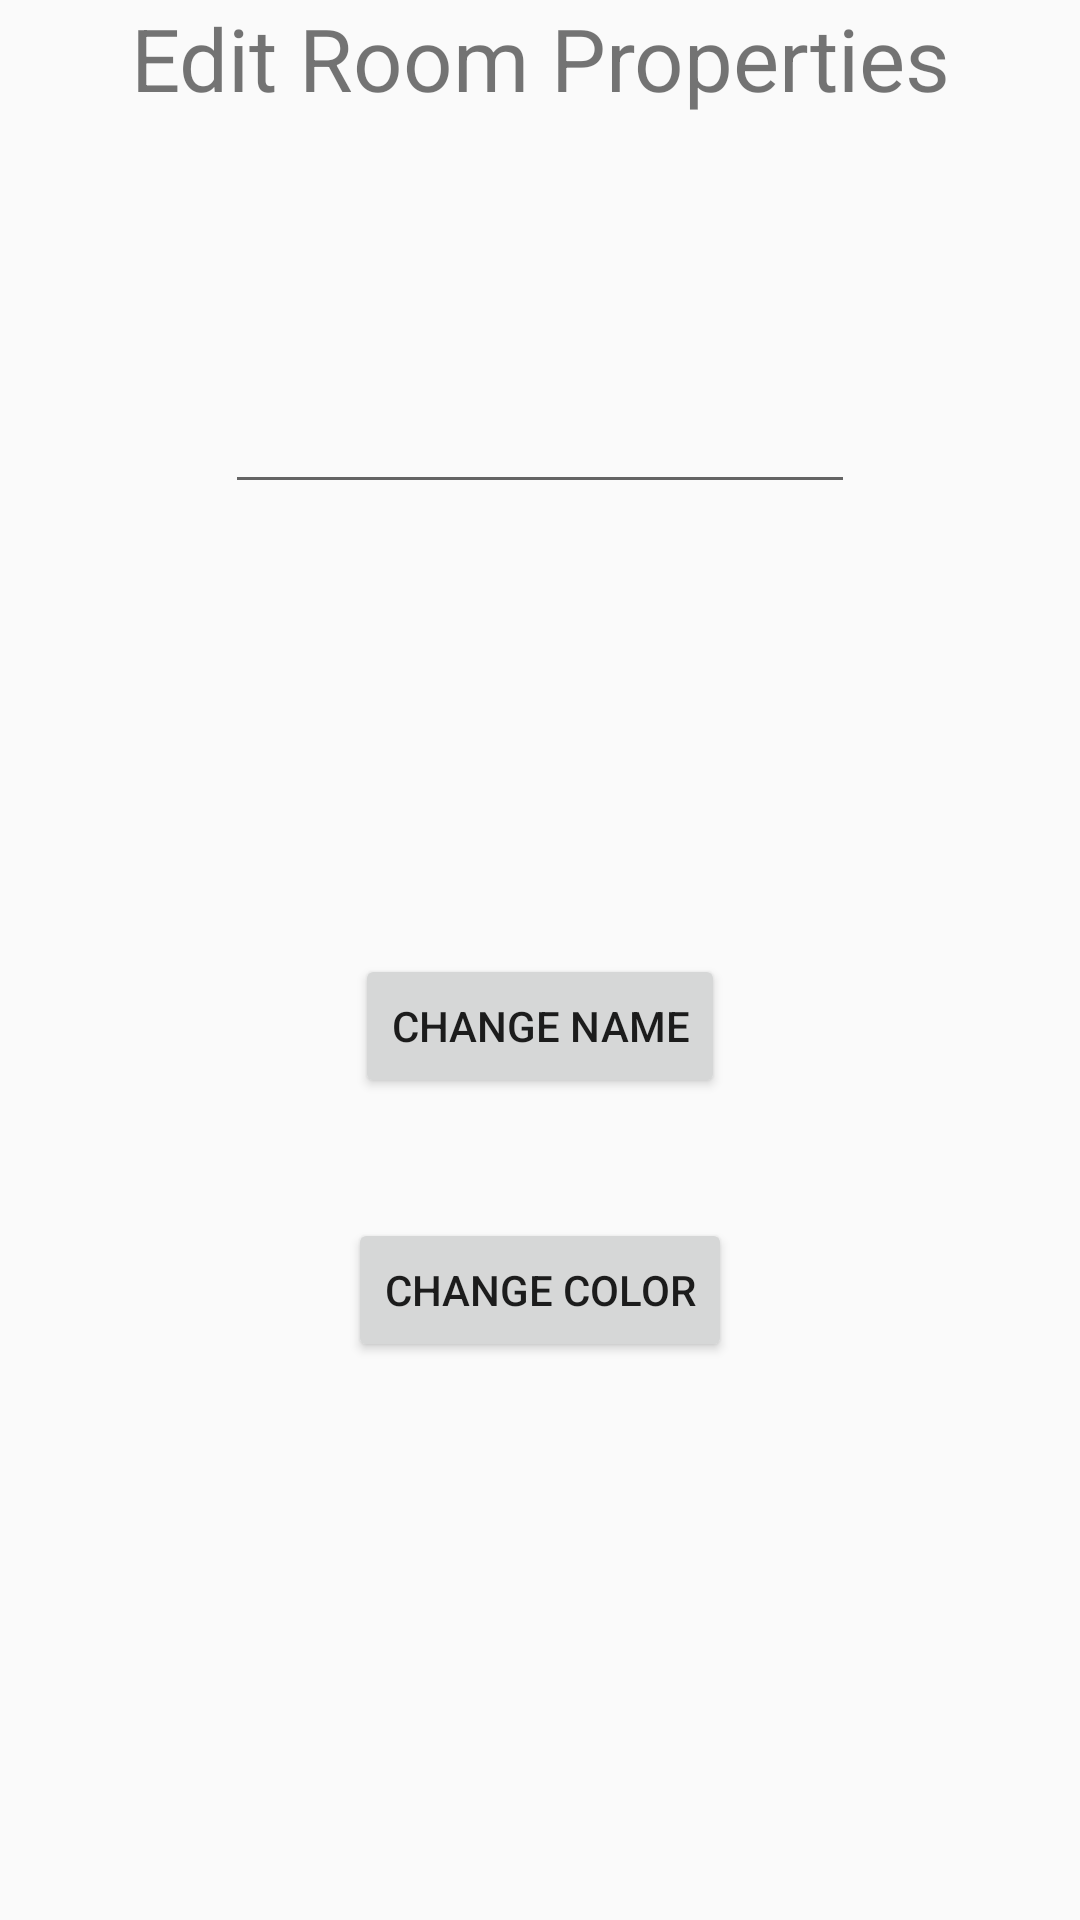

Produce the Android XML layout that renders to this screen, including the resource entries it uses.
<!-- AndroidManifest.xml: application theme AppTheme -->
<!-- res/layout/edit_room.xml -->
<?xml version="1.0" encoding="utf-8"?>
<RelativeLayout xmlns:android="http://schemas.android.com/apk/res/android"
    android:orientation="vertical" android:layout_width="match_parent"
    android:layout_height="match_parent">

    <TextView
        android:text="Edit Room Properties"
        android:textSize="14pt"
        android:gravity="center"
        android:layout_width="match_parent"
        android:layout_height="wrap_content"
        android:id="@+id/lightName" />


    <EditText
        android:layout_width="wrap_content"
        android:layout_height="wrap_content"
        android:gravity="center"
        android:inputType="textEmailAddress"
        android:ems="10"
        android:id="@+id/lNameEdit"
        android:layout_marginTop="88dp"
        android:layout_below="@+id/lightName"
        android:layout_centerHorizontal="true" />

    <Button
        android:text="Change Name"
        android:layout_width="wrap_content"
        android:layout_height="wrap_content"
        android:id="@+id/nameBtn"
        android:layout_marginTop="150dp"
        android:layout_below="@+id/lNameEdit"
        android:layout_centerHorizontal="true" />

    <Button
        android:text="Change Color"
        android:layout_width="wrap_content"
        android:layout_height="wrap_content"
        android:id="@+id/colorBtn"
        android:layout_below="@id/nameBtn"
        android:layout_marginTop="40dp"
        android:layout_centerHorizontal="true"/>


</RelativeLayout>
<!-- resources referenced by this layout -->
<resources>
  <style name="AppTheme" parent="Theme.AppCompat.Light.NoActionBar">
          
          <item name="colorPrimary">@color/colorPrimary</item>
          <item name="colorPrimaryDark">@color/colorPrimaryDark</item>
          <item name="colorAccent">@color/colorAccent</item>
      </style>
  <!-- not gathered from this repository: default colours our renderer supplied (Android Studio template values) -->
  <color name="colorPrimary">#FF6200EE</color>
  <color name="colorPrimaryDark">#FF3700B3</color>
  <color name="colorAccent">#FF03DAC5</color>
</resources>
